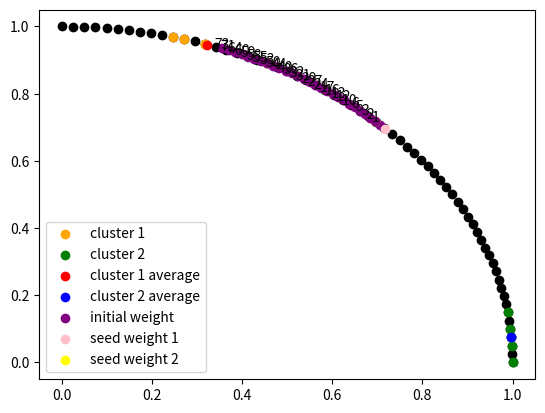

Write the Python code that produced this figure.
import numpy as np
import random as rd
import matplotlib.pyplot as plt


def dist(a,b):
    #computes the euclidean distance between complex numbers a and b
    return np.sqrt(pow(a[0]-b[0],2)+pow(a[1]-b[1],2))


#we can interpret n as the number of bits in each sequence of bits
n = 6


#the numpy array 'data' below is commented because we are using the embedding of equally spaced
#input data (which consists of all sequences of length n comprised of 0's and 1's)
#on the quarter unit circle. This embedding can be given by considering each sequence
#in the input data as a number written in binary and then mapping the n-th largest binary 
#number to the point on the quarter unit circle corresponding to the n-th rotation.


#If we wish to choose a different embedding, expand upon the the numpy array 'data' below

#get matrix whose columns are all sequences of length n consisting of 0's and 1's
#data = np.asarray(list(map(list, itertools.product([0, 1], repeat=n))))




#get array of points equally spaced on quarter unit circle
embedding_vec = np.zeros((pow(2,n),2))

temp=np.linspace(0,1,pow(2,n))
for i in range(0,pow(2,n)):
    x=np.cos(np.pi/2*temp[i])
    y=np.sin(np.pi/2*temp[i])
    embedding_vec[i,0]=x
    embedding_vec[i,1]=y

#step=1/pow(2,n)
#rotation_matrix=np.asarray([[np.cos(step),np.sin(step)],[-1*np.sin(step),np.cos(step)]])

#for i in range(0,int(pow(2,n)/2-1)):
#    embedding_vec[i+1,:]=np.matmul(rotation_matrix,embedding_vec[i,:])


#define the two clusters comprising the input data
m1=5 #number of data in first cluster
m2=5 #number of data in second cluster

cluster_1=np.zeros((m1,2))
cluster_2=np.zeros((m2,2))




#get two vectors (one for each cluster of input data) whose entries 
#are indices of embedding_vec such that embedding_vec evaluated at those
#indices are the entries of the vectors comprising the input data on 
#the quarter unit circle
mean1=rd.randint(0,pow(2,n))
sd1=rd.uniform(0,4)
idx1_vec=np.zeros(m1)
for i in range(0,m1):
    temp=int(np.random.normal(mean1,sd1,size=1))
    if temp >= 0 and temp < pow(2,n):
        idx1_vec[i]=temp
    if temp < 0:
        idx1_vec[i]=0
    if temp >= pow(2,n):
        idx1_vec[i]=pow(2,n)-1


mean2=rd.randint(0,pow(2,n))
sd2=rd.uniform(0,4)
idx2_vec=np.zeros(m2)
for i in range(0,m2):
    temp=int(np.random.normal(mean2,sd2,size=1))
    if temp >= 0 and temp < pow(2,n):
        idx2_vec[i]=temp
    if temp < 0:
        idx2_vec[i]=0
    if temp >= pow(2,n):
        idx2_vec[i]=pow(2,n)-1




#define the two clusters of input data
for i in range(0,m1):
    cluster_1[i,0]=embedding_vec[int(idx1_vec[i]),0]
    cluster_1[i,1]=embedding_vec[int(idx1_vec[i]),1]

for i in range(0,m2):
    cluster_2[i,0]=embedding_vec[int(idx2_vec[i]),0]
    cluster_2[i,1]=embedding_vec[int(idx2_vec[i]),1]




#compute coordinates of the 'average' point in each data cluster
mag_1=np.sqrt(pow(np.mean(cluster_1[:,0]),2)+pow(np.mean(cluster_1[:,1]),2))
cluster_1_avg=np.asarray([np.mean(cluster_1[:,0])/mag_1,np.mean(cluster_1[:,1])/mag_1])

mag_2=np.sqrt(pow(np.mean(cluster_2[:,0]),2)+pow(np.mean(cluster_2[:,1]),2))
cluster_2_avg=np.asarray([np.mean(cluster_2[:,0])/mag_2,np.mean(cluster_2[:,1])/mag_2])




#initialize the weight vectors
h=1/pow(2,n)

theta=np.pi/4
theta1=np.pi/4-h
theta2=np.pi/4+h
weight=np.asarray([np.cos(theta),np.sin(theta)])
weight1=np.asarray([np.cos(theta1),np.sin(theta1)])
weight2=np.asarray([np.cos(theta2),np.sin(theta2)])



#make plots
fig = plt.figure()
ax = fig.add_subplot(111)

plt.scatter(embedding_vec[:,0],embedding_vec[:,1],color='black')
plt.scatter(cluster_1[:,0],cluster_1[:,1],color='orange',label='cluster 1')
plt.scatter(cluster_2[:,0],cluster_2[:,1],color='green',label='cluster 2')

plt.scatter(cluster_1_avg[0],cluster_1_avg[1],color='red',label='cluster 1 average')
plt.scatter(cluster_2_avg[0],cluster_2_avg[1],color='blue',label='cluster 2 average')

plt.scatter(weight[0],weight[1],color='purple',label='initial weight')
plt.scatter(weight1[0],weight1[1],color='pink',label='seed weight 1')
plt.scatter(weight2[0],weight2[1],color='yellow',label='seed weight 2')





count=0
epsilon = 0.01
while count<1001:
    idx=rd.randint(0,m1+m2-1)
    if idx < m1:#case when the sampled input is in cluster 1
        target = cluster_1[idx,:]
        dot1 = pow(np.dot(cluster_1[idx,:],weight1),2)
        dot2 = pow(np.dot(cluster_1[idx,:],weight2),2)
        if dot1 > dot2 and dot1 < 1-epsilon:
            phi = -h
            rotation_matrix=[[np.cos(phi),-1*np.sin(phi)],[np.sin(phi),np.cos(phi)]]
            weight = np.asarray(np.matmul(rotation_matrix,weight))
            weight1 = np.asarray(np.matmul(rotation_matrix,weight1))
            weight2 = np.asarray(np.matmul(rotation_matrix,weight2))
            plt.scatter(weight[0],weight[1],color='purple')
            ax.text(weight[0],weight[1]+0.01,str(count),horizontalalignment='center',verticalalignment='center')
            print('misclassified input at count ',count)

        if dot1 < dot2 and dot2 < 1-epsilon:
            phi = h
            rotation_matrix=[[np.cos(phi),-1*np.sin(phi)],[np.sin(phi),np.cos(phi)]]
            weight = np.asarray(np.matmul(rotation_matrix,weight))
            weight1 = np.asarray(np.matmul(rotation_matrix,weight1))
            weight2 = np.asarray(np.matmul(rotation_matrix,weight2))
            plt.scatter(weight[0],weight[1],color='purple')
            ax.text(weight[0],weight[1]+0.01,str(count),horizontalalignment='center',verticalalignment='center')
            print('misclassified input at count ',count)
                    


    if idx >= m1:#case when the sampled input is in cluster 2
        target = cluster_2[idx-m1,:]
        dot1 = pow(np.dot(cluster_2[idx-m1,:],weight1),2)
        dot2 = pow(np.dot(cluster_2[idx-m1,:],weight2),2)
        if dot1 > dot2 and dot1 > 1-epsilon:
            phi = h
            rotation_matrix=[[np.cos(phi),-1*np.sin(phi)],[np.sin(phi),np.cos(phi)]]
            weight = np.asarray(np.matmul(rotation_matrix,weight))
            weight1 = np.asarray(np.matmul(rotation_matrix,weight1))
            weight2 = np.asarray(np.matmul(rotation_matrix,weight2))
            plt.scatter(weight[0],weight[1],color='purple')
            ax.text(weight[0],weight[1]+0.01,str(count),horizontalalignment='center',verticalalignment='center')
            print('misclassified input at count ',count)
        
        if dot1 < dot2 and dot2 > 1-epsilon:
            phi = -h
            rotation_matrix=[[np.cos(phi),-1*np.sin(phi)],[np.sin(phi),np.cos(phi)]]
            weight = np.asarray(np.matmul(rotation_matrix,weight))
            weight1 = np.asarray(np.matmul(rotation_matrix,weight1))
            weight2 = np.asarray(np.matmul(rotation_matrix,weight2))
            plt.scatter(weight[0],weight[1],color='purple')
            ax.text(weight[0],weight[1]+0.01,str(count),horizontalalignment='center',verticalalignment='center')
            print('misclassified input at count ',count)
        
    count += 1 
    
    if count==1000:
        print('the count has reached =',count)
        flag=1

#end while loop



plt.legend()
plt.show()
       



